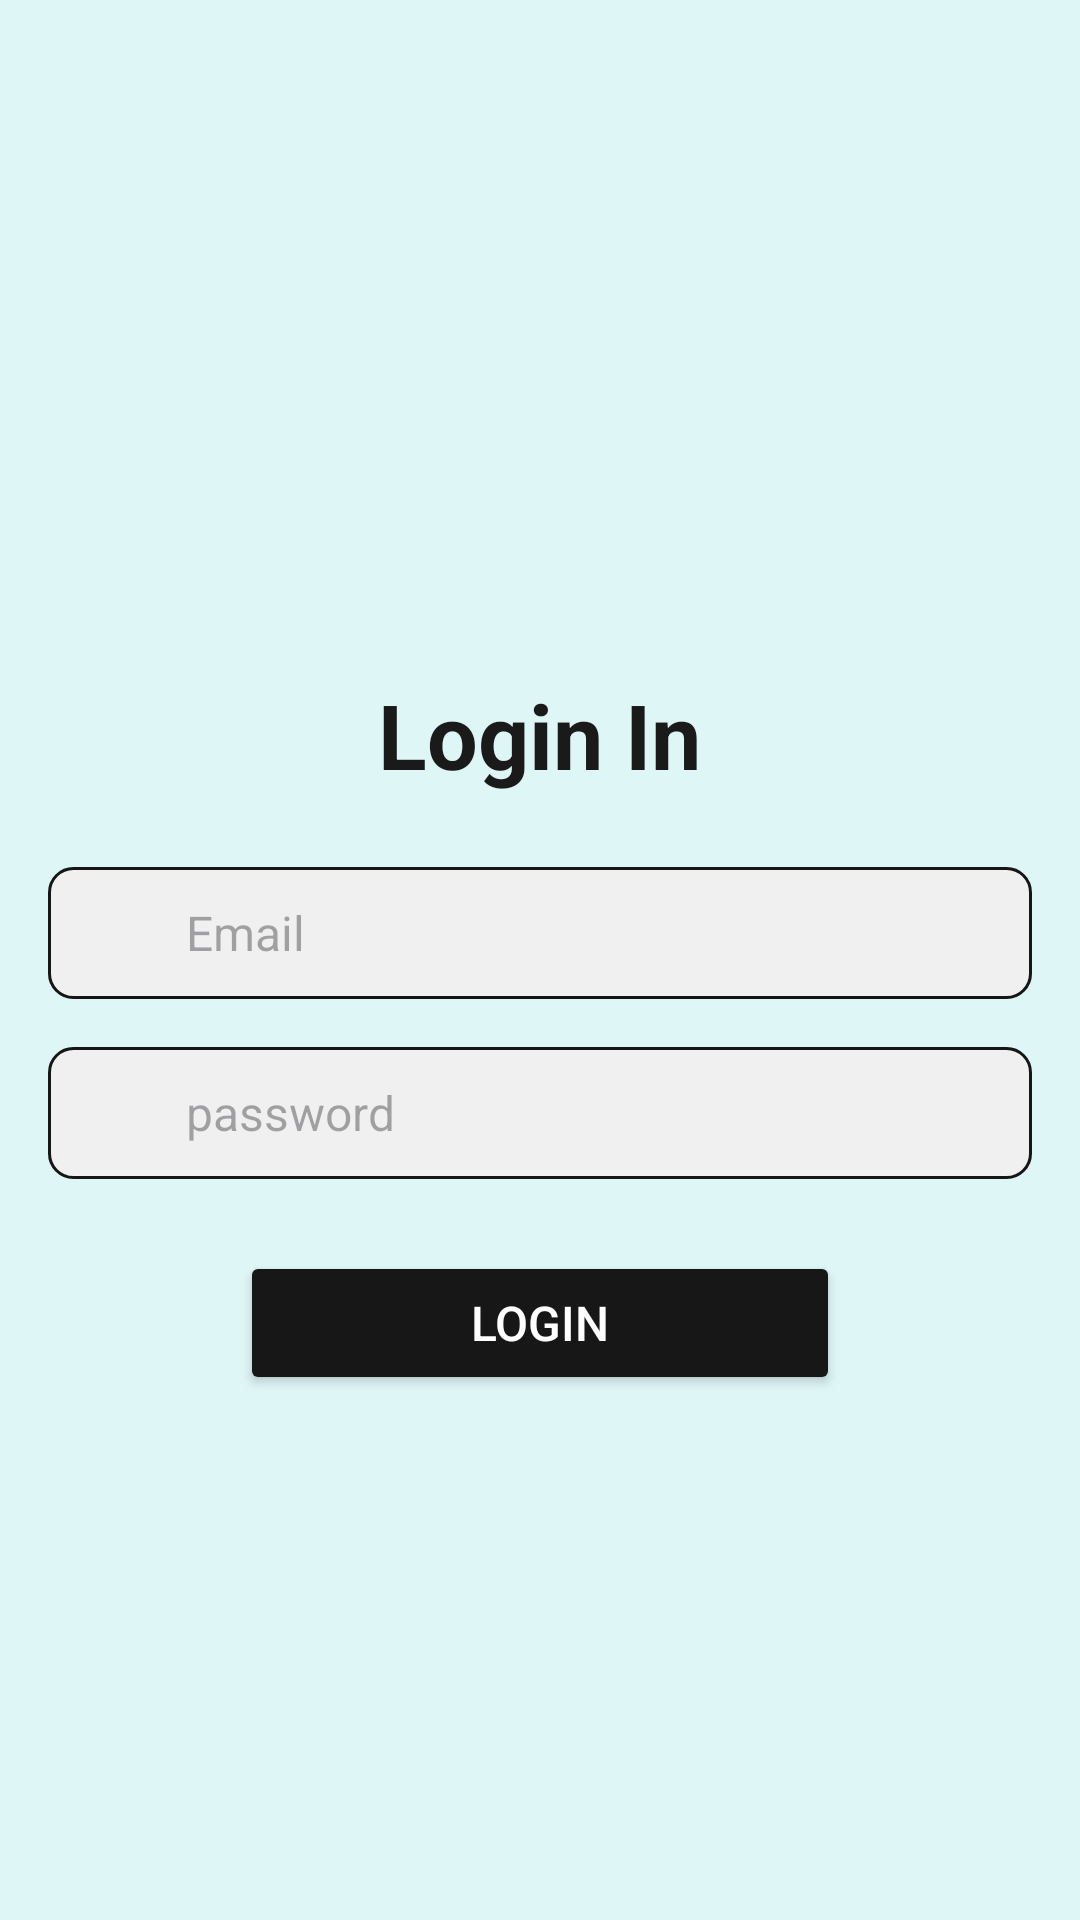

Android layout source for this screen:
<!-- AndroidManifest.xml: application theme Theme.Mecrolearning -->
<!-- res/layout/activity_login.xml -->
<?xml version="1.0" encoding="utf-8"?>
<LinearLayout xmlns:android="http://schemas.android.com/apk/res/android"
    android:layout_width="match_parent"
    android:layout_height="match_parent"
    android:background="#DEF6F6"
    android:gravity="center"
    android:orientation="vertical"
    android:padding="16dp">

    
    <TextView
        android:id="@+id/tvTitle"
        android:layout_width="wrap_content"
        android:layout_height="wrap_content"
        android:layout_marginStart="16dp"
        android:layout_marginTop="50dp"
        android:layout_marginEnd="16dp"
        android:gravity="center"
        android:text="Login In"
        android:textAlignment="center"
        android:textColor="#1A1A1A"
        android:textSize="30sp"
        android:textStyle="bold" />

    
    <LinearLayout
        android:layout_width="match_parent"
        android:layout_height="wrap_content"
        android:layout_marginTop="24dp"
        android:background="@drawable/edittext_background"
        android:gravity="center_vertical"
        android:orientation="horizontal"
        android:padding="10dp">

        <ImageView
            android:layout_width="24dp"
            android:layout_height="24dp"
            android:src="@drawable/ic_email"
            android:tint="#0F0E0E" />

        <EditText
            android:id="@+id/etEmail"
            android:layout_width="match_parent"
        android:layout_height="wrap_content"
        android:layout_marginStart="12dp"
        android:layout_marginEnd="12dp"
        android:background="@android:color/transparent"
        android:hint="Email"
        android:inputType="textEmailAddress"
        android:textColor="#000000"
        android:textSize="16sp" />
    </LinearLayout>

    
    <LinearLayout
        android:layout_width="match_parent"
        android:layout_height="wrap_content"
        android:layout_marginTop="16dp"
        android:background="@drawable/edittext_background"
        android:gravity="center_vertical"
        android:orientation="horizontal"
        android:padding="10dp">

        <ImageView
            android:layout_width="24dp"
            android:layout_height="24dp"
            android:src="@drawable/ic_lock"
            android:tint="#121212" />

        <EditText
            android:id="@+id/etPassword"
            android:layout_width="match_parent"
        android:layout_height="wrap_content"
        android:layout_marginStart="12dp"
        android:layout_marginEnd="12dp"
        android:background="@android:color/transparent"
        android:hint="password"
        android:inputType="textPassword"
        android:textColor="#000000"
        android:textSize="16sp" />
    </LinearLayout>

    
    <Button
        android:id="@+id/btnLogin"
        android:layout_width="200sp"
        android:layout_height="wrap_content"
        android:layout_marginTop="24dp"
        android:backgroundTint="#171718"
        android:text="Login"
        android:textColor="#FFFFFF"
        android:textSize="16sp" />

    
    <ProgressBar
        android:id="@+id/progressBar"
        android:layout_width="wrap_content"
        android:layout_height="wrap_content"
        android:layout_marginTop="16dp"
        android:gravity="center"
        android:visibility="gone" />

</LinearLayout>
<!-- resources referenced by this layout -->
<resources>
  <!-- drawable edittext_background (drawable) -->
  <?xml version="1.0" encoding="utf-8"?>
  <shape xmlns:android="http://schemas.android.com/apk/res/android">
      <solid android:color="#F0F0F0"/> 
      <stroke android:color="#161616" android:width="1dp"/> 
      <corners android:radius="8dp"/> 
      <padding android:left="12dp" android:right="12dp" android:top="8dp" android:bottom="8dp"/>
  </shape>
  <style name="Theme.Mecrolearning" parent="Base.Theme.Mecrolearning" />
  <style name="Base.Theme.Mecrolearning" parent="Theme.Material3.DayNight.NoActionBar">
          
          
      </style>
</resources>
